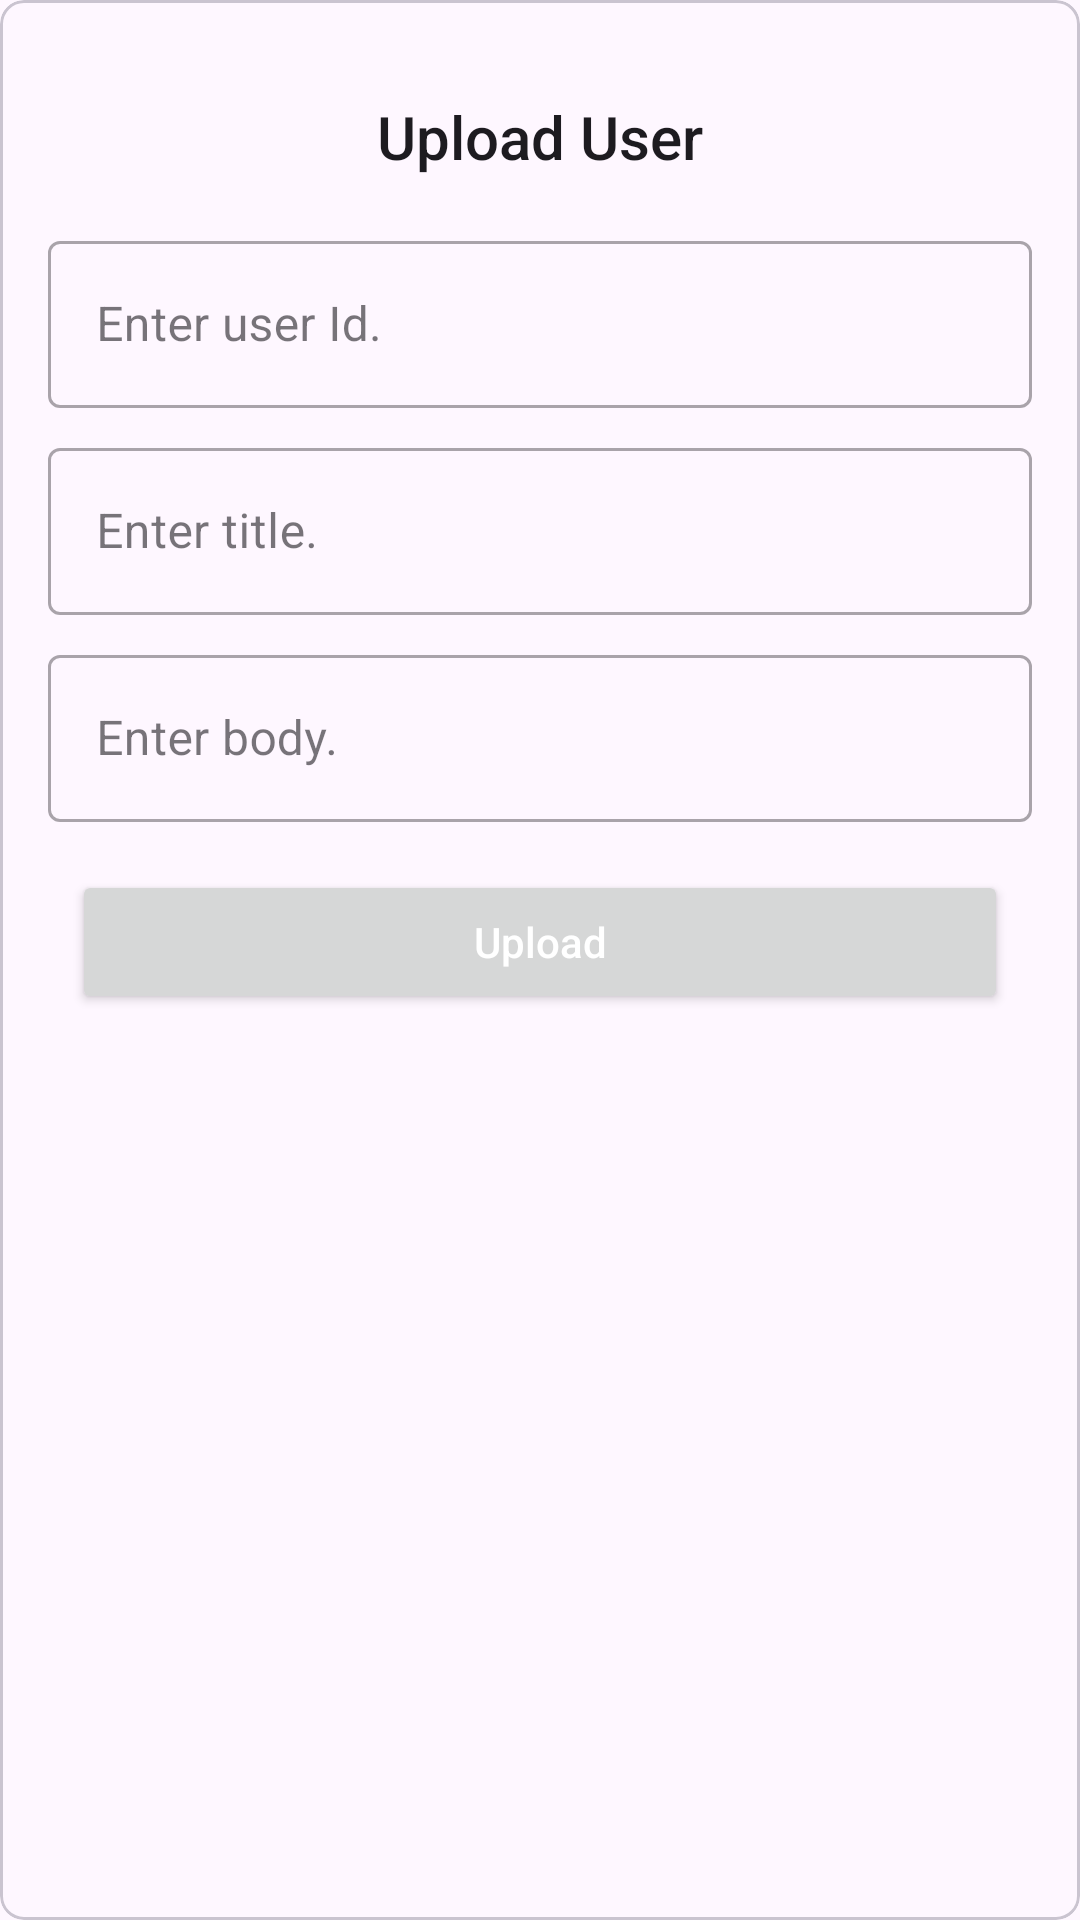

Layout XML and referenced resources for this Android screen:
<!-- AndroidManifest.xml: application theme Theme.HanaTest -->
<!-- res/layout/dialog_add_user.xml -->
<?xml version="1.0" encoding="utf-8"?>
<com.google.android.material.card.MaterialCardView xmlns:android="http://schemas.android.com/apk/res/android"
    xmlns:app="http://schemas.android.com/apk/res-auto"
    android:layout_width="match_parent"
    android:layout_height="wrap_content"
    android:layout_margin="16dp"
    android:padding="24dp"
    app:cardCornerRadius="8dp">

    <androidx.constraintlayout.widget.ConstraintLayout
        android:id="@+id/cvUploadUser"
        android:layout_width="match_parent"
        android:layout_height="wrap_content"
        android:padding="16dp"
        app:layout_behavior="android.support.design.widget.BottomSheetBehavior">

        <TextView
            android:id="@+id/tvUploadUser"
            android:layout_width="0dp"
            android:layout_height="wrap_content"
            android:gravity="center"
            android:padding="16dp"
            android:text="@string/upload_user"
            android:textAppearance="@style/TextAppearance.AppCompat.Title"
            app:layout_constraintEnd_toEndOf="parent"
            app:layout_constraintStart_toStartOf="parent"
            app:layout_constraintTop_toTopOf="parent" />

        <com.google.android.material.textfield.TextInputLayout
            android:id="@+id/tilUserId"
            style="@style/Widget.MaterialComponents.TextInputLayout.OutlinedBox"
            android:layout_width="match_parent"
            android:layout_height="wrap_content"
            app:layout_constraintEnd_toEndOf="parent"
            app:layout_constraintStart_toStartOf="parent"
            app:layout_constraintTop_toBottomOf="@id/tvUploadUser">

            <com.google.android.material.textfield.TextInputEditText
                android:id="@+id/etUserId"
                android:layout_width="match_parent"
                android:layout_height="wrap_content"
                android:hint="@string/enter_user_id"
                android:imeOptions="actionNext"
                android:inputType="text"
                android:maxLength="20"
                android:maxLines="1" />

        </com.google.android.material.textfield.TextInputLayout>


        <com.google.android.material.textfield.TextInputLayout
            android:id="@+id/tilTitle"
            style="@style/Widget.MaterialComponents.TextInputLayout.OutlinedBox"
            android:layout_width="match_parent"
            android:layout_height="wrap_content"
            android:layout_marginTop="8dp"
            app:layout_constraintEnd_toEndOf="parent"
            app:layout_constraintStart_toStartOf="parent"
            app:layout_constraintTop_toBottomOf="@id/tilUserId">

            <com.google.android.material.textfield.TextInputEditText
                android:id="@+id/etTitle"
                android:layout_width="match_parent"
                android:layout_height="wrap_content"
                android:hint="@string/enter_title"
                android:imeOptions="actionNext"
                android:inputType="text"
                android:maxLength="20"
                android:maxLines="1" />

        </com.google.android.material.textfield.TextInputLayout>

        <com.google.android.material.textfield.TextInputLayout
            android:id="@+id/tilBody"
            style="@style/Widget.MaterialComponents.TextInputLayout.OutlinedBox"
            android:layout_width="match_parent"
            android:layout_height="wrap_content"
            android:layout_marginTop="8dp"
            app:layout_constraintEnd_toEndOf="parent"
            app:layout_constraintStart_toStartOf="parent"
            app:layout_constraintTop_toBottomOf="@id/tilTitle">

            <com.google.android.material.textfield.TextInputEditText
                android:id="@+id/etBody"
                android:layout_width="match_parent"
                android:layout_height="wrap_content"
                android:hint="@string/enter_body"
                android:imeOptions="actionNext"
                android:inputType="text"
                android:maxLength="20"
                android:maxLines="1" />

        </com.google.android.material.textfield.TextInputLayout>

        <Button
            android:id="@+id/btnUpload"
            android:layout_width="match_parent"
            android:layout_height="wrap_content"
            android:layout_marginStart="8dp"
            android:layout_marginTop="16dp"
            android:layout_marginEnd="8dp"
            android:text="@string/upload"
            android:textAllCaps="false"
            android:textColor="@color/white"
            app:layout_constraintBottom_toBottomOf="parent"
            app:layout_constraintEnd_toEndOf="parent"
            app:layout_constraintStart_toStartOf="parent"
            app:layout_constraintTop_toBottomOf="@id/tilBody" />

    </androidx.constraintlayout.widget.ConstraintLayout>
</com.google.android.material.card.MaterialCardView>
<!-- resources referenced by this layout -->
<resources>
  <color name="white">#FFFFFFFF</color>
  <string name="enter_body">Enter body.</string>
  <string name="enter_title">Enter title.</string>
  <string name="enter_user_id">Enter user Id.</string>
  <string name="upload">Upload</string>
  <string name="upload_user">Upload User</string>
  <style name="Theme.HanaTest" parent="Base.Theme.HanaTest" />
  <style name="Base.Theme.HanaTest" parent="Theme.Material3.DayNight.NoActionBar">
          
          <item name="colorPrimary">@color/colorPrimary</item>
          <item name="colorPrimaryVariant">@color/colorPrimaryVariant</item>
          <item name="colorOnPrimary">@color/black</item>
          
          <item name="colorSecondary">@color/colorSecondary</item>
          <item name="colorSecondaryVariant">@color/colorSecondaryVariant</item>
          <item name="colorOnSecondary">@color/black</item>
          
          <item name="android:statusBarColor">?attr/colorPrimaryVariant</item>
  
          <item name="bottomSheetDialogTheme">@style/AppBottomSheetDialogTheme</item>
          
      </style>
  <color name="colorPrimary">#1DA1F2</color>
  <color name="colorPrimaryVariant">#0B5F93</color>
  <color name="black">#FF000000</color>
  <color name="colorSecondary">#AAB8C2</color>
  <color name="colorSecondaryVariant">#657786</color>
  <style name="AppBottomSheetDialogTheme" parent="Theme.MaterialComponents.Light.BottomSheetDialog">
          <item name="bottomSheetStyle">@style/AppModalStyle</item>
      </style>
  <style name="AppModalStyle" parent="Widget.Design.BottomSheet.Modal">
          <item name="android:background">@drawable/rounded_bs_fragment</item>
      </style>
</resources>
